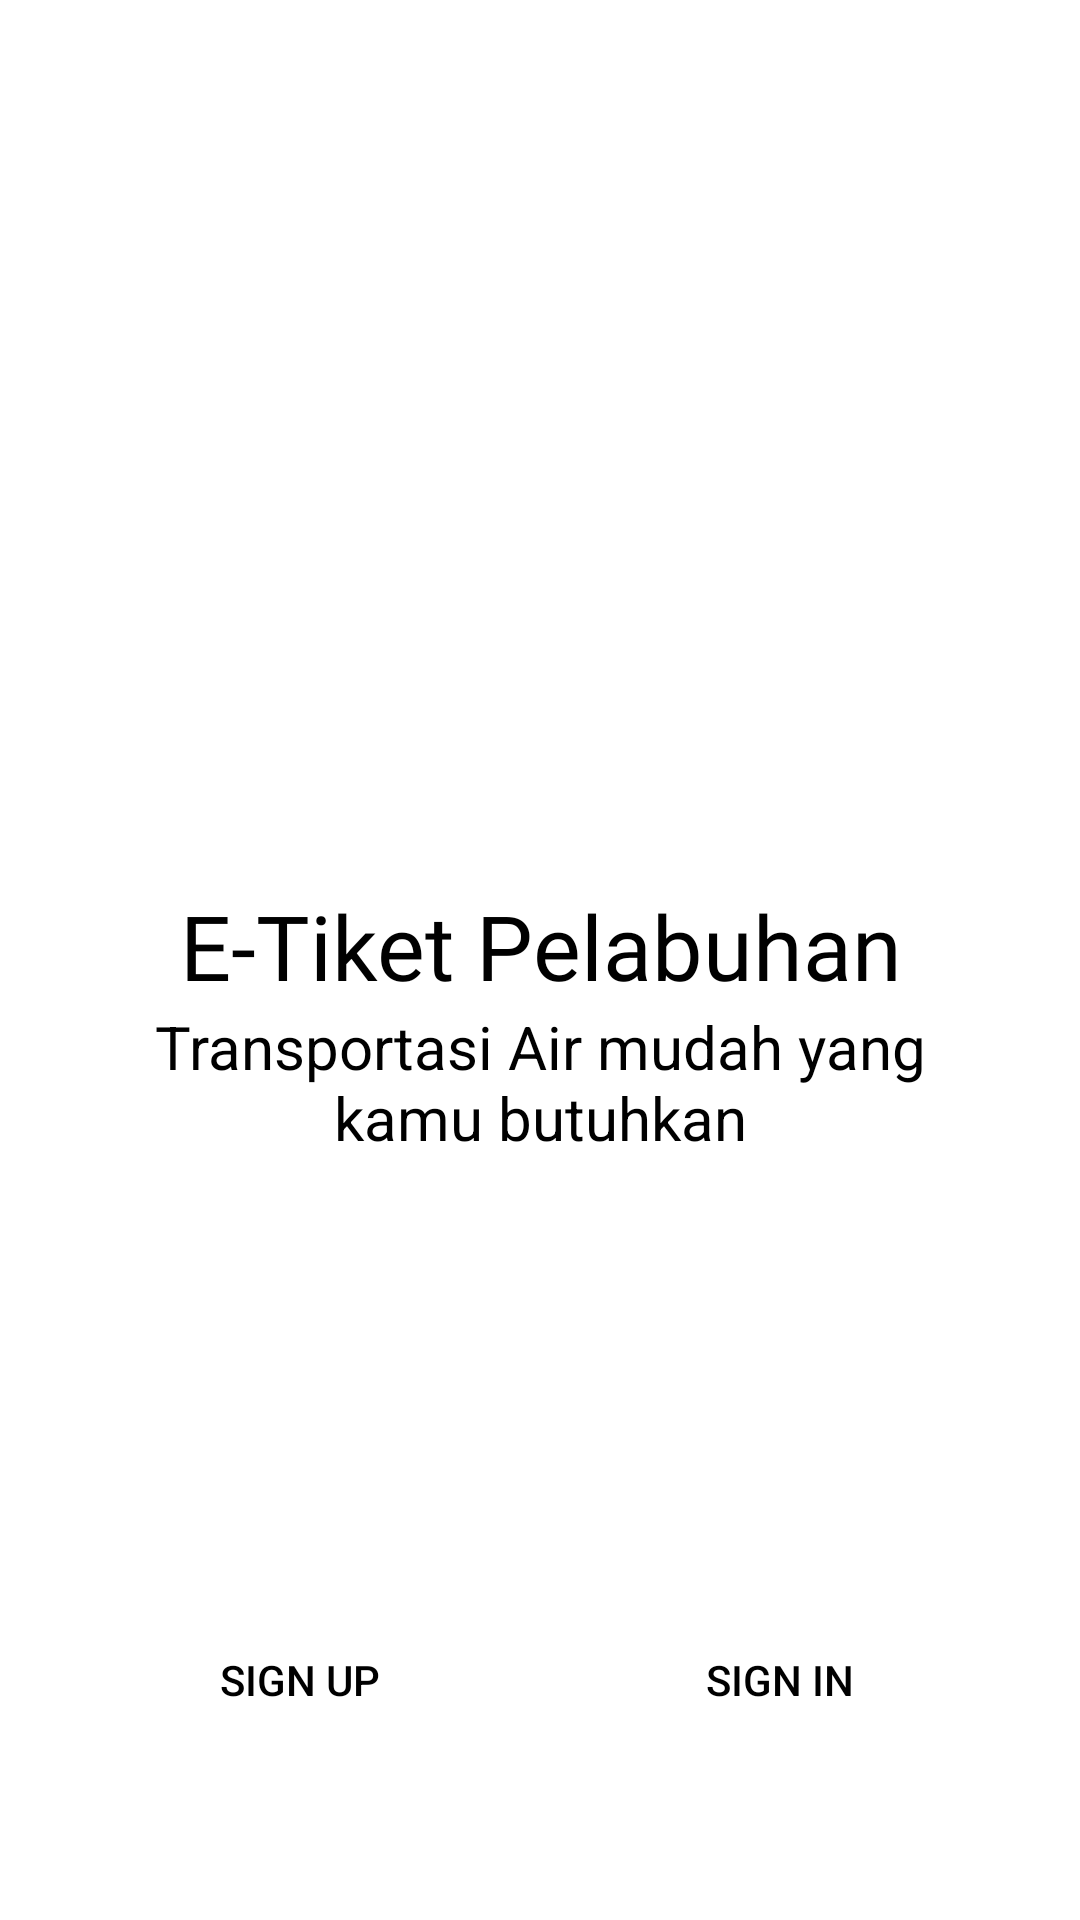

Layout XML and referenced resources for this Android screen:
<!-- AndroidManifest.xml: application theme Theme.EZKapal -->
<!-- res/layout/activity_landing.xml -->
<?xml version="1.0" encoding="utf-8"?>
<androidx.constraintlayout.widget.ConstraintLayout xmlns:android="http://schemas.android.com/apk/res/android"
    xmlns:app="http://schemas.android.com/apk/res-auto"
    xmlns:tools="http://schemas.android.com/tools"
    android:layout_width="match_parent"
    android:layout_height="match_parent"
    tools:context=".Activity.LandingActivity">

    <ImageView
        android:id="@+id/logo"
        android:layout_width="200dp"
        android:layout_height="200dp"
        android:layout_marginBottom="250dp"
        android:src="@drawable/logo2"
        app:layout_constraintBottom_toBottomOf="parent"
        app:layout_constraintEnd_toEndOf="parent"
        app:layout_constraintStart_toStartOf="parent"
        app:layout_constraintTop_toTopOf="parent" />

    <TextView
        android:id="@+id/company_name"
        android:layout_width="300dp"
        android:layout_height="wrap_content"
        android:text="@string/company_name"
        android:textAlignment="center"
        android:fontFamily="@font/bungee"
        android:textSize="30sp"
        android:textColor="@android:color/black"
        android:padding="0dp"
        app:layout_constraintEnd_toEndOf="parent"
        app:layout_constraintStart_toStartOf="parent"
        app:layout_constraintTop_toBottomOf="@id/logo"/>
    <TextView
        android:layout_width="300dp"
        android:layout_height="wrap_content"
        android:text="@string/slogan"
        android:textAlignment="center"
        android:textColor="@color/black"
        android:textSize="20sp"
        android:padding="0dp"
        app:layout_constraintEnd_toEndOf="parent"
        app:layout_constraintStart_toStartOf="parent"
        app:layout_constraintTop_toBottomOf="@id/company_name"/>

    <Button
        android:id="@+id/btn_login_landing"
        android:layout_width="150dp"
        android:layout_height="60dp"
        android:background="@android:color/transparent"
        android:textColor="@color/black"
        android:text="@string/btn_login"
        app:layout_constraintEnd_toEndOf="parent"
        app:layout_constraintBottom_toBottomOf="parent"
        android:layout_marginBottom="50dp"
        android:layout_marginEnd="25dp"/>

    <Button
        android:id="@+id/btn_register_landing"
        android:layout_width="150dp"
        android:layout_height="60dp"
        android:background="@android:color/transparent"
        android:textColor="@color/black"
        android:text="@string/btn_register"
        app:layout_constraintStart_toStartOf="parent"
        app:layout_constraintBottom_toBottomOf="parent"
        android:layout_marginBottom="50dp"
        android:layout_marginStart="25dp"/>

</androidx.constraintlayout.widget.ConstraintLayout>
<!-- resources referenced by this layout -->
<resources>
  <color name="black">#FF000000</color>
  <string name="btn_login">Sign In</string>
  <string name="btn_register">Sign Up</string>
  <string name="company_name">E-Tiket Pelabuhan</string>
  <string name="slogan">Transportasi Air mudah yang kamu butuhkan</string>
  <style name="Theme.EZKapal" parent="Theme.MaterialComponents.DayNight.NoActionBar">
          
          <item name="colorPrimary">@color/purple_500</item>
          <item name="colorPrimaryVariant">@color/purple_700</item>
          <item name="colorOnPrimary">@color/white</item>
          
          <item name="colorSecondary">@color/teal_200</item>
          <item name="colorSecondaryVariant">@color/teal_700</item>
          <item name="colorOnSecondary">@color/black</item>
          
          <item name="android:statusBarColor" tools:targetApi="l">?attr/colorPrimaryVariant</item>
          
      </style>
  <color name="purple_500">#FF6200EE</color>
  <color name="purple_700">#FF3700B3</color>
  <color name="white">#FFFFFFFF</color>
  <color name="teal_200">#FF03DAC5</color>
  <color name="teal_700">#FF018786</color>
</resources>
